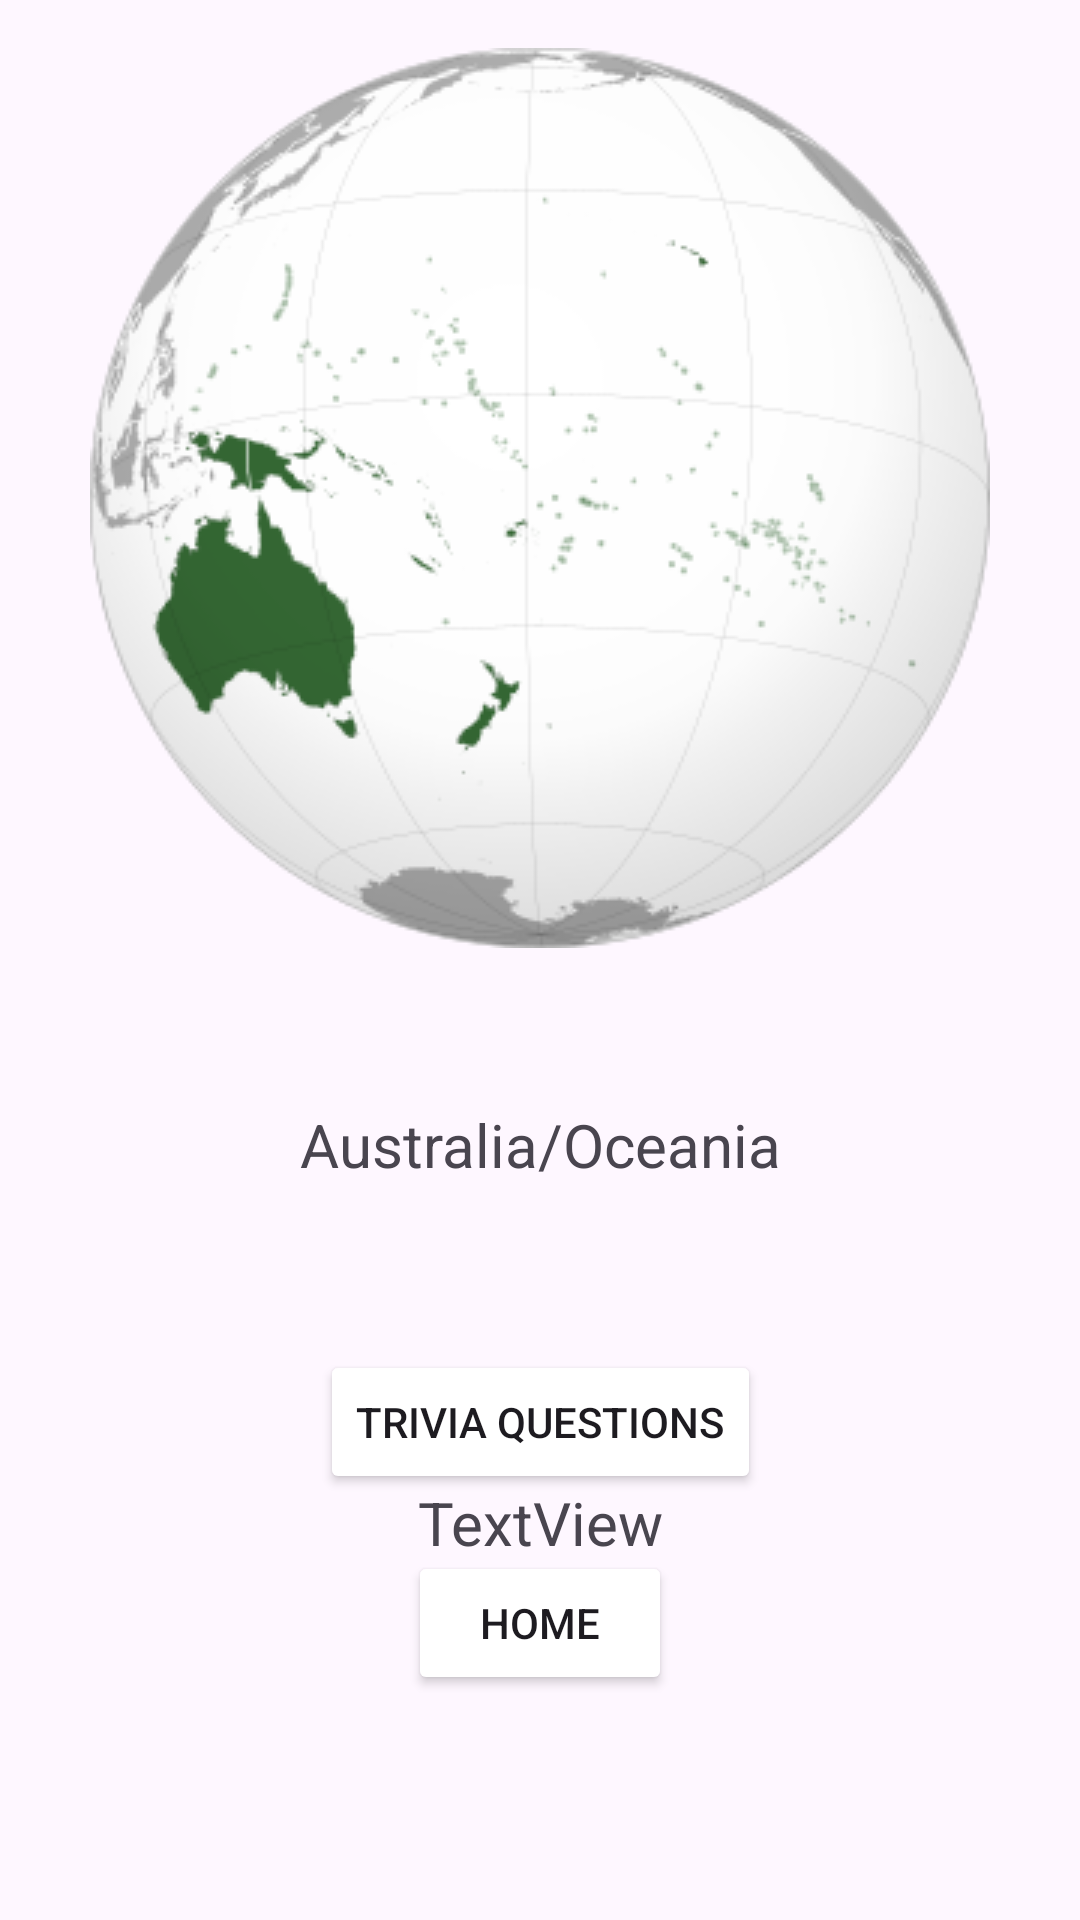

Android layout source for this screen:
<!-- AndroidManifest.xml: application theme Theme.GeoFinalProject -->
<!-- res/layout/activity_australian_oceania.xml -->
<?xml version="1.0" encoding="utf-8"?>
<androidx.constraintlayout.widget.ConstraintLayout xmlns:android="http://schemas.android.com/apk/res/android"
    xmlns:app="http://schemas.android.com/apk/res-auto"
    xmlns:tools="http://schemas.android.com/tools"
    android:layout_width="match_parent"
    android:layout_height="match_parent"
    tools:context=".AustralianOceania">

    <ImageView
        android:id="@+id/idimageAusnOce"
        android:layout_width="wrap_content"
        android:layout_height="wrap_content"
        android:layout_marginStart="40dp"
        android:layout_marginTop="16dp"
        android:layout_marginEnd="40dp"
        app:layout_constraintEnd_toEndOf="parent"
        app:layout_constraintStart_toStartOf="parent"
        app:layout_constraintTop_toTopOf="parent"
        app:srcCompat="@drawable/australianoceania" />

    <TextView
        android:id="@+id/idAusnOcetitle"
        android:layout_width="189dp"
        android:layout_height="32dp"
        android:layout_marginStart="111dp"
        android:layout_marginTop="52dp"
        android:layout_marginEnd="111dp"
        android:gravity="center_horizontal"
        android:text="@string/AnO"
        android:textSize="20sp"
        app:layout_constraintEnd_toEndOf="parent"
        app:layout_constraintStart_toStartOf="parent"
        app:layout_constraintTop_toBottomOf="@+id/idimageAusnOce" />

    <Button
        android:id="@+id/idBtnHome"
        android:layout_width="wrap_content"
        android:layout_height="wrap_content"
        android:layout_marginStart="160dp"
        android:layout_marginEnd="160dp"
        android:layout_marginBottom="75dp"
        android:backgroundTint="@color/darkGreen"
        android:text="@string/btnHome"
        app:layout_constraintBottom_toBottomOf="parent"
        app:layout_constraintEnd_toEndOf="parent"
        app:layout_constraintStart_toStartOf="parent" />

    <Button
        android:id="@+id/idQuestionBtn"
        android:layout_width="wrap_content"
        android:layout_height="wrap_content"
        android:layout_marginStart="149dp"
        android:layout_marginTop="50dp"
        android:layout_marginEnd="149dp"
        android:backgroundTint="@color/darkGreen"
        android:text="@string/question"
        app:layout_constraintEnd_toEndOf="parent"
        app:layout_constraintStart_toStartOf="parent"
        app:layout_constraintTop_toBottomOf="@+id/idAusnOcetitle" />

    <TextView
        android:id="@+id/ranFactTxt"
        android:layout_width="334dp"
        android:layout_height="177dp"
        android:layout_marginStart="40dp"
        android:layout_marginEnd="40dp"
        android:gravity="center|center_horizontal|center_vertical"
        android:text="TextView"
        android:textSize="20sp"
        app:layout_constraintBottom_toTopOf="@+id/idBtnHome"
        app:layout_constraintEnd_toEndOf="parent"
        app:layout_constraintStart_toStartOf="parent"
        app:layout_constraintTop_toBottomOf="@+id/idQuestionBtn" />
</androidx.constraintlayout.widget.ConstraintLayout>
<!-- resources referenced by this layout -->
<resources>
  <!-- drawable australianoceania: webp bitmap (drawable, 21966 bytes) -->
  <string name="AnO">Australia/Oceania</string>
  <string name="btnHome">Home</string>
  <string name="question">Trivia Questions</string>
  <style name="Theme.GeoFinalProject" parent="Base.Theme.GeoFinalProject" />
  <style name="Base.Theme.GeoFinalProject" parent="Theme.Material3.DayNight.NoActionBar">
          
          
      </style>
</resources>
